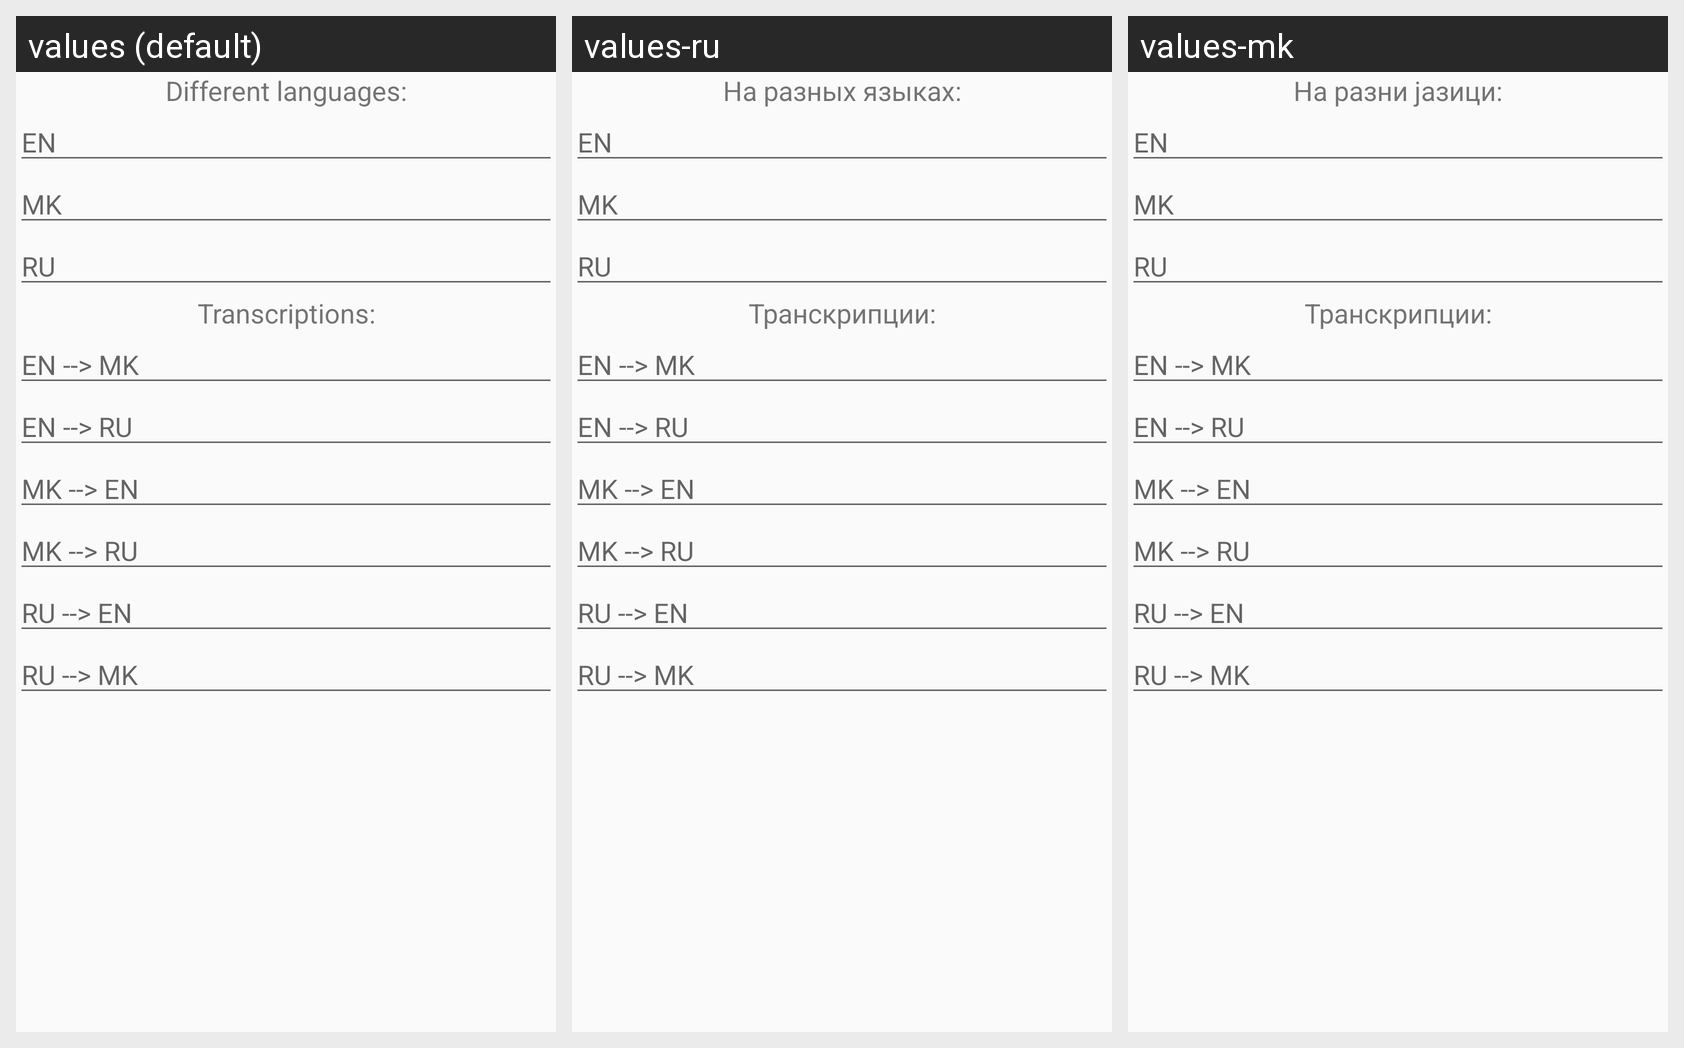

This grid shows one Android layout under several languages. Give, for every string resource on the screen, its name, the default text and each shown locale's text.
Android screen res/layout/activity_word_edit.xml rendered under 3 locales, left to right: values (default), values-ru, values-mk. Device: Nexus 5 (rendered at 1080×1920; each locale shown at half size, 540×960, under a caption strip naming it); theme AppTheme.
Strings drawn on this screen, with the default value and each locale's value (text and hints the layout hard-codes, and strings that could not be matched under every locale, appear in the picture but are not listed):

wordEdit_onLanguages
  values: Different languages:
  values-ru: На разных языках:
  values-mk: На разни jазици:

wordEdit_transcriptions
  values: Transcriptions:
  values-ru: Транскрипции:
  values-mk: Транскрипции:
